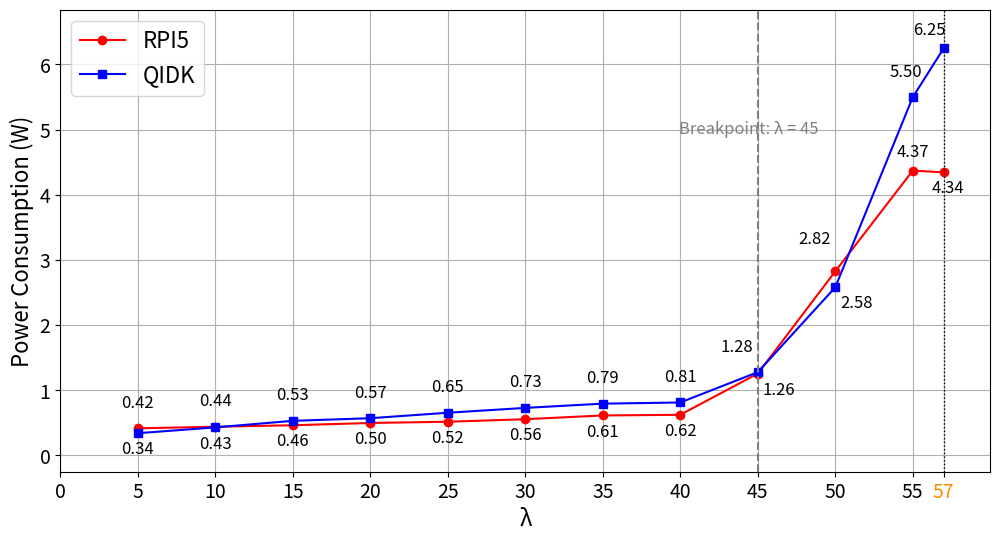

Here is the Python script that generated this plot:
import matplotlib.pyplot as plt
import os
from matplotlib.transforms import offset_copy

# 创建保存目录
save_dir = "Paper_Result_Analysis"
os.makedirs(save_dir, exist_ok=True)

# 数据
lambda_vals = [5, 10, 15, 20, 25, 30, 35, 40, 45, 50, 55, 57]
rpi5_power = [0.415864,0.439956,0.462814,0.497613,0.516708,0.555534,
0.613203,0.623247,1.25561,2.824441,4.370771,4.344471]
qidk_power = [0.340487,0.429972,0.530563,0.570655,0.654744,0.729138,
0.794398,0.812232,1.277335,2.57899,5.497656,6.24931]





# 自定义偏移（你可以改这些来控制标注位置）
offsets_rpi5 = [(0, 15), (0, 15), (0, -15), (0, -15), (0, -15), (0, -15),
                (0, -15), (0, -15), (15, -15), (-15, 20), (0, 10), (3, -15), (0,10),(0,10),(0,10)]
offsets_qidk = [(0, -15), (0, -15), (0, 15), (0, 15), (0, 15), (0, 15),
                (0, 15), (0, 15), (-15, 15), (15, -15), (-5, 15), (-10, 10), (0,5),(0,5),(0,5)]

# 字体
plt.rcParams.update({'font.size': 16})

# 画图
plt.figure(figsize=(12, 6))
# 找到 λ = 57 的索引位置
split_index = lambda_vals.index(57)

# 前半段（实线）
plt.plot(lambda_vals[:split_index+1], rpi5_power[:split_index+1],
         marker='o', color='red', linestyle='-', label='RPI5')
plt.plot(lambda_vals[:split_index+1], qidk_power[:split_index+1],
         marker='s', color='blue', linestyle='-', label='QIDK')


# 标注每个点（偏移可自定义）
# 添加标注
for i, x in enumerate(lambda_vals):
    offset_x_rpi5, offset_y_rpi5 = offsets_rpi5[i]
    offset_x_qidk, offset_y_qidk = offsets_qidk[i]

    trans_rpi5 = offset_copy(plt.gca().transData, fig=plt.gcf(),
                             x=offset_x_rpi5, y=offset_y_rpi5, units='points')
    trans_qidk = offset_copy(plt.gca().transData, fig=plt.gcf(),
                             x=offset_x_qidk, y=offset_y_qidk, units='points')

    plt.text(x, rpi5_power[i], f"{rpi5_power[i]:.2f}", ha='center',
             fontsize=12, transform=trans_rpi5)
    plt.text(x, qidk_power[i], f"{qidk_power[i]:.2f}", ha='center',
             fontsize=12, transform=trans_qidk)

# λ = 40 的垂直线
plt.axvline(x=45, color='gray', linestyle='--')
plt.text(48.9, 5, 'Breakpoint: λ = 45', fontsize=12, va='center', ha='right', color='gray')

# 插入这里
plt.axvline(x=57, color='black', linestyle=':', linewidth=1)

# 坐标轴
xticks = list(range(0, 60, 5))
if 57 not in xticks:
    xticks.append(57)
    xticks.sort()

# 设置 tick label 和颜色
xtick_labels = [str(x) for x in xticks]
xtick_colors = ['black' if x != 57 else 'darkorange' for x in xticks]  # 标出 λ=57 是蓝色

# 应用刻度和颜色
plt.xticks(xticks, labels=xtick_labels)
ax = plt.gca()
for ticklabel, color in zip(ax.get_xticklabels(), xtick_colors):
    ticklabel.set_color(color)
# 设置坐标轴

plt.xlim(0, 60)

# y轴上下加 margin
y_all = rpi5_power + qidk_power
y_min, y_max = min(y_all), max(y_all)
margin = (y_max - y_min) * 0.1
plt.ylim(y_min - margin, y_max + margin)

# 标签
plt.xlabel("λ", fontsize=16)
plt.ylabel("Power Consumption (W)", fontsize=16)
plt.legend()
plt.grid(True)
plt.xticks(fontsize=14)
plt.yticks(fontsize=14)

# 保存图像
plt.savefig(os.path.join(save_dir, "resnet50_power_comparison.png"), bbox_inches='tight')
plt.savefig(os.path.join(save_dir, "resnet50_power_comparison.pdf"), bbox_inches='tight')
plt.close()
